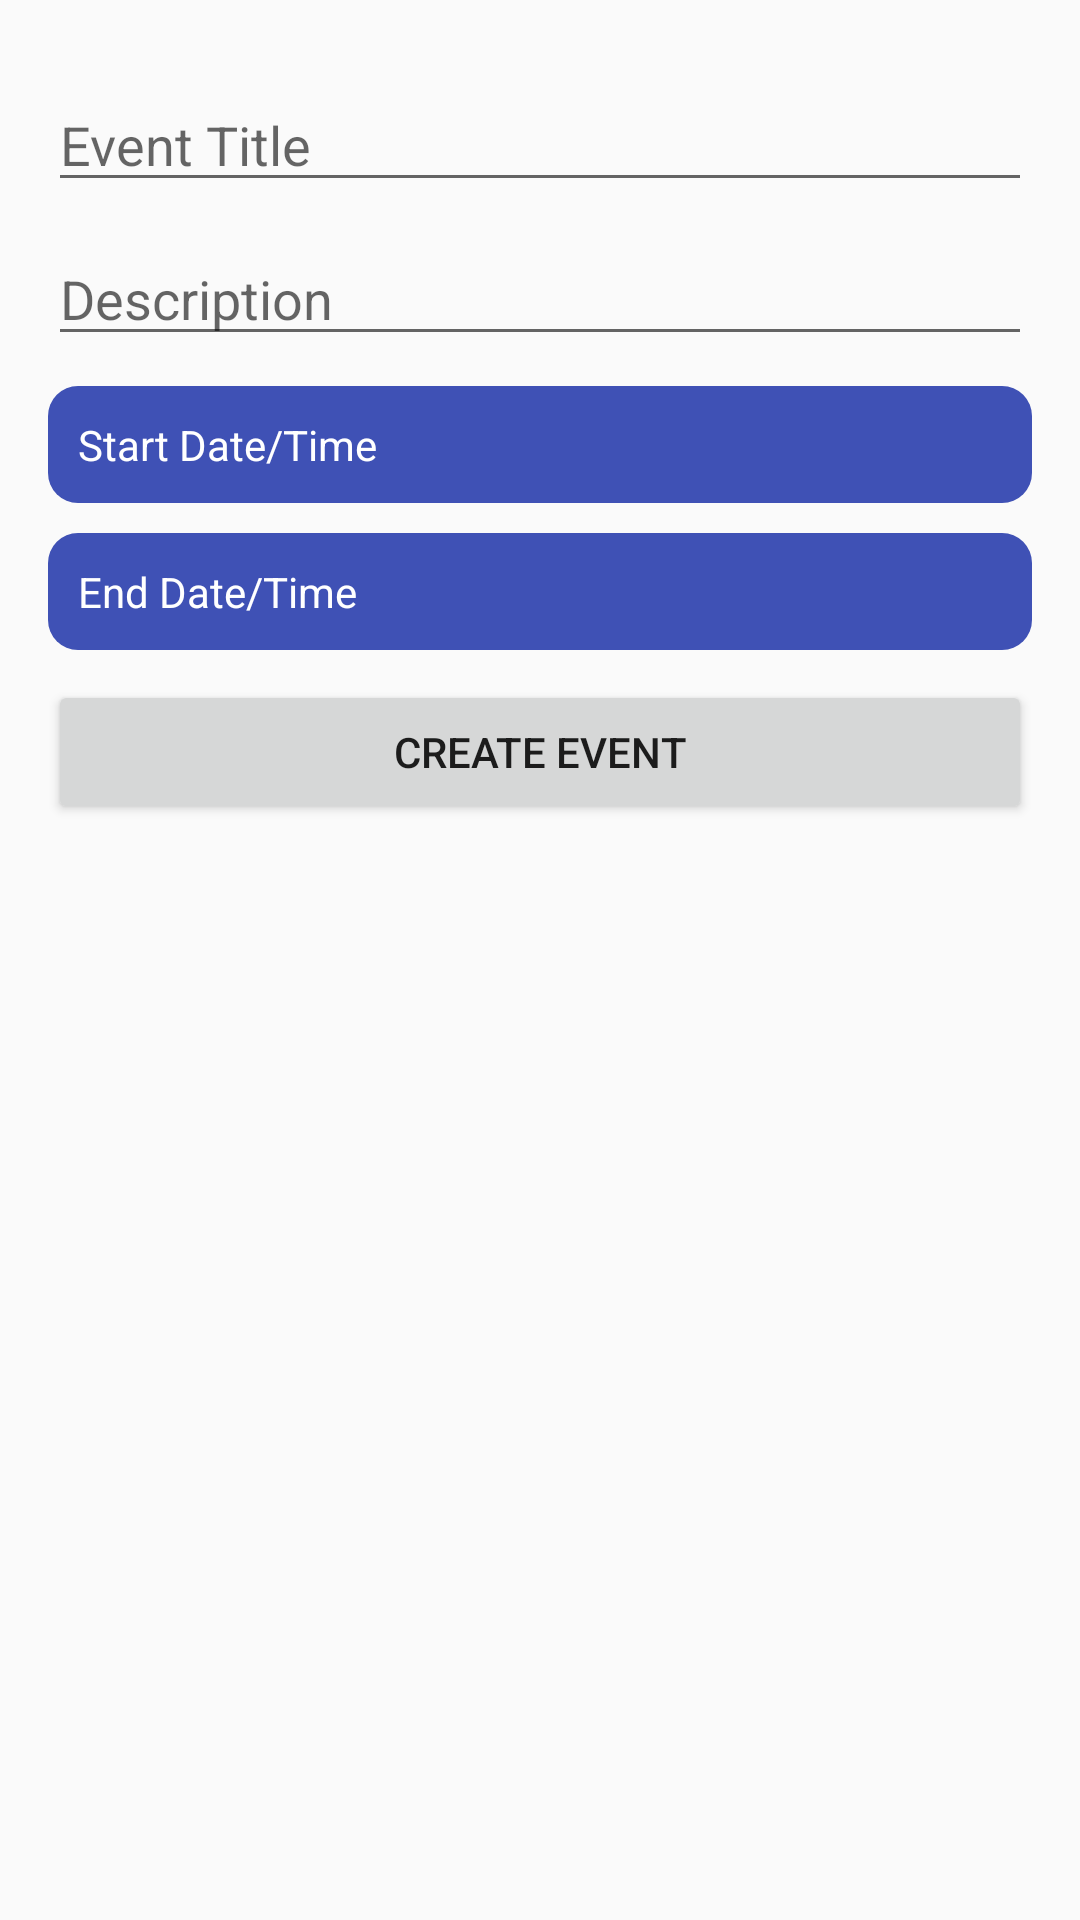

Here is an Android app screen rendered from its layout file. Give the layout XML and the strings, colors and styles it references.
<!-- AndroidManifest.xml: application theme AppTheme -->
<!-- res/layout/activity_create_event.xml -->
<?xml version="1.0" encoding="utf-8"?>
<ScrollView xmlns:android="http://schemas.android.com/apk/res/android"
    android:layout_width="match_parent"
    android:layout_height="match_parent">

    <RelativeLayout
        android:layout_width="match_parent"
        android:layout_height="match_parent"
        android:padding="16dp">


        <EditText
            android:id="@+id/eventTitle_et"
            android:layout_width="match_parent"
            android:layout_height="wrap_content"
            android:layout_marginTop="10dp"
            android:hint="Event Title" />

        <EditText
            android:id="@+id/description_et"
            android:layout_width="match_parent"
            android:layout_height="wrap_content"
            android:layout_below="@+id/eventTitle_et"
            android:layout_marginTop="10dp"
            android:hint="Description" />

        <TextView
            android:id="@+id/startDate_tv"
            android:layout_width="match_parent"
            android:layout_height="wrap_content"
            android:layout_below="@+id/description_et"
            android:layout_marginTop="10dp"
            android:background="@drawable/round_field"
            android:hint="Start Date/Time"
            android:padding="10dp"
            android:textColor="@color/white"
            android:textColorHint="@color/white" />



        <TextView
            android:id="@+id/endDate_tv"
            android:layout_width="match_parent"
            android:layout_height="wrap_content"
            android:layout_below="@+id/startDate_tv"
            android:layout_marginTop="10dp"
            android:background="@drawable/round_field"
            android:hint="End Date/Time"
            android:padding="10dp"
            android:textColor="@color/white"
            android:textColorHint="@color/white" />

        <Button
            android:id="@+id/create_event_btn"
            android:layout_width="match_parent"
            android:layout_height="wrap_content"
            android:layout_below="@+id/endDate_tv"
            android:layout_marginTop="10dp"
            android:text="Create Event" />

    </RelativeLayout>
</ScrollView>
<!-- resources referenced by this layout -->
<resources>
  <color name="white">#ffffff</color>
  <!-- drawable round_field (drawable) -->
  <?xml version="1.0" encoding="utf-8"?>
  <selector xmlns:android="http://schemas.android.com/apk/res/android" >
      <item >
          <shape android:shape="rectangle"  >
              <corners android:radius="10dip" />
              <solid android:color="@color/colorPrimary"/>
          </shape>
      </item>
  </selector>
  <style name="AppTheme" parent="Theme.AppCompat.Light.DarkActionBar">
          
          <item name="colorPrimary">@color/colorPrimary</item>
          <item name="colorPrimaryDark">@color/colorPrimaryDark</item>
          <item name="colorAccent">@color/colorPrimaryDark</item>
      </style>
  <color name="colorPrimary">#3F51B5</color>
  <color name="colorPrimaryDark">#303F9F</color>
</resources>
